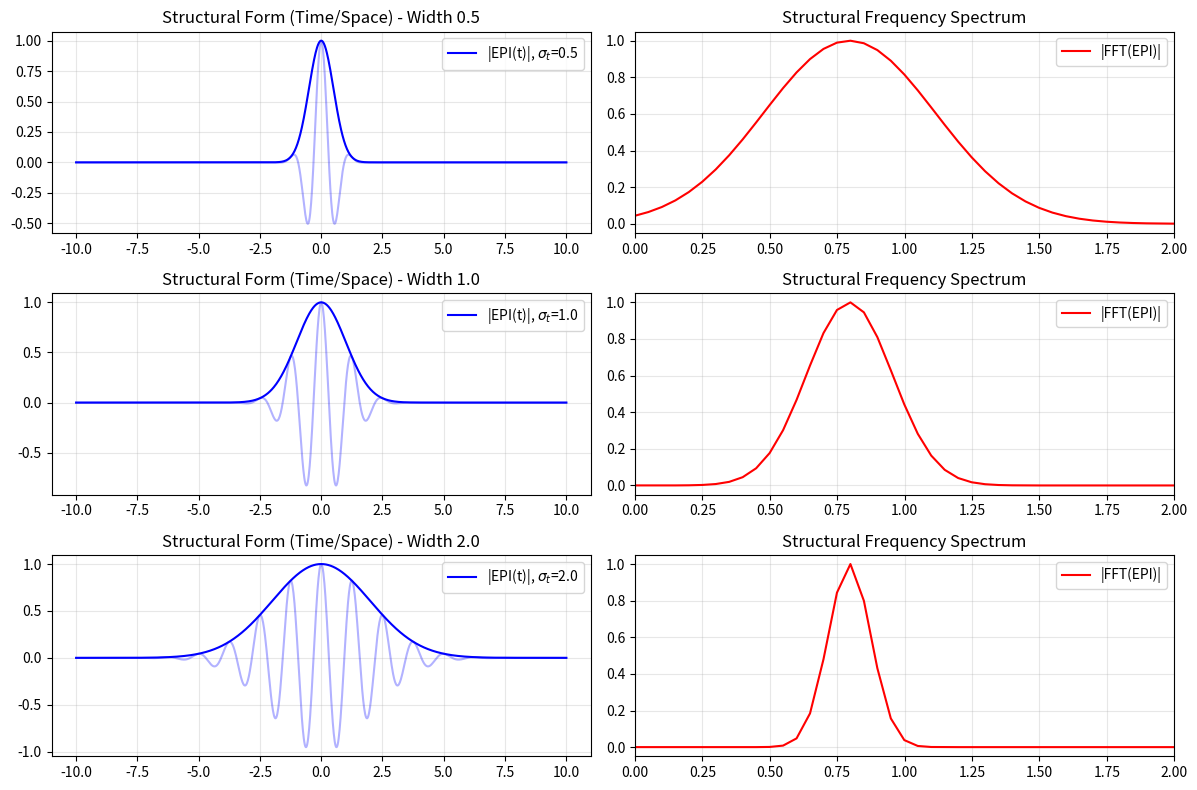
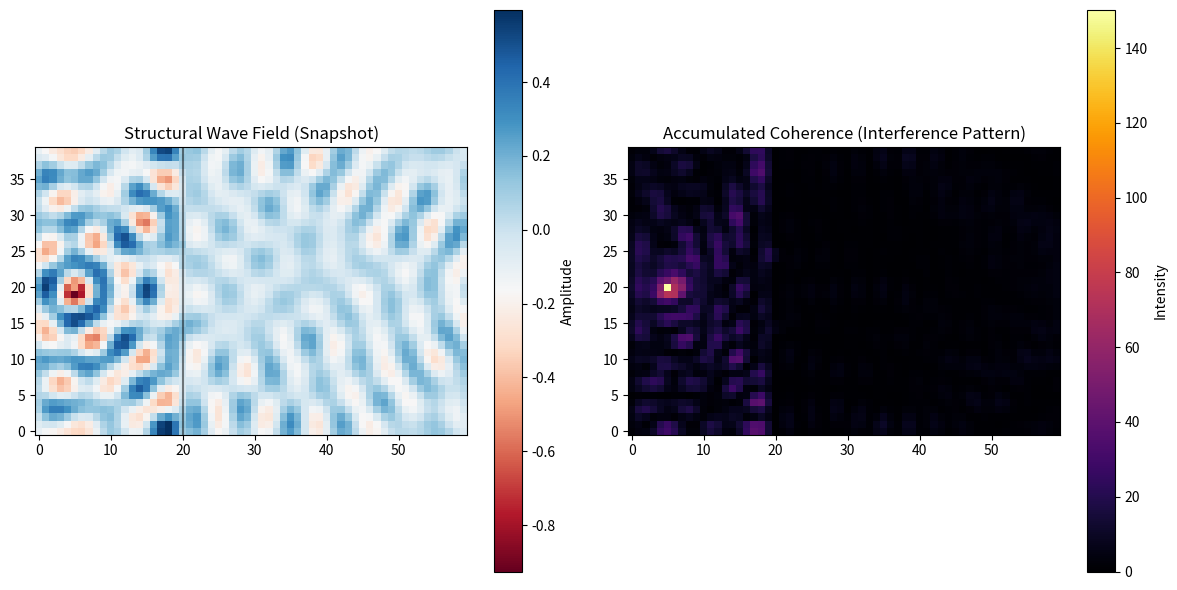
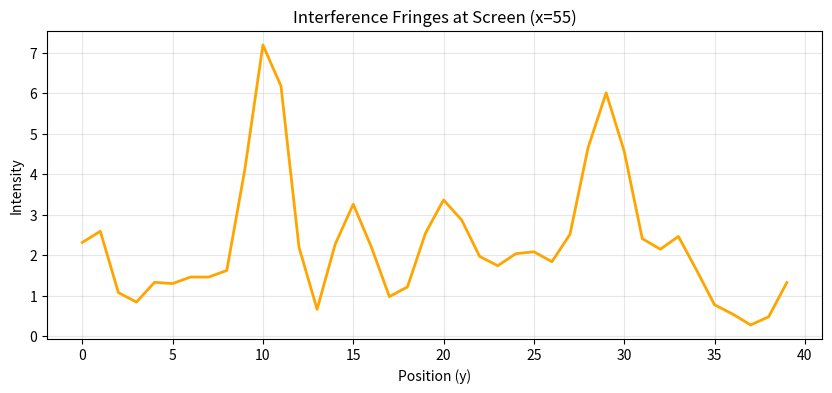

Recreate these plots in Python, in order.
import numpy as np
import matplotlib.pyplot as plt
import networkx as nx
import os
from pathlib import Path

def ensure_dir(path):
    if not os.path.exists(path):
        os.makedirs(path)

def run_uncertainty_demo(results_dir):
    print("\n--- Part 1: Structural Uncertainty Principle ---")
    
    # Generate Gaussian EPI packets of different widths (sigma_t)
    # EPI(t) = exp(-t^2 / (2*sigma_t^2)) * exp(i * w0 * t)
    
    t = np.linspace(-10, 10, 1000)
    dt = t[1] - t[0]
    w0 = 5.0 # Carrier frequency
    
    sigmas_t = [0.5, 1.0, 2.0]
    
    plt.figure(figsize=(12, 8))
    
    products = []
    
    for i, sigma_t in enumerate(sigmas_t):
        # 1. Create Structural Packet (Form)
        epi_packet = np.exp(-t**2 / (2 * sigma_t**2)) * np.exp(1j * w0 * t)
        
        # 2. Compute Structural Frequency Spectrum (FFT)
        freqs = np.fft.fftfreq(len(t), dt)
        spectrum = np.fft.fft(epi_packet)
        spectrum = np.fft.fftshift(spectrum)
        freqs = np.fft.fftshift(freqs)
        
        # Normalize
        epi_mag = np.abs(epi_packet)
        spec_mag = np.abs(spectrum)
        spec_mag /= np.max(spec_mag)
        
        # Measure widths (Standard Deviation)
        # We use the magnitude distribution
        
        # Time width
        mean_t = np.sum(t * epi_mag) / np.sum(epi_mag)
        std_t = np.sqrt(np.sum((t - mean_t)**2 * epi_mag) / np.sum(epi_mag))
        
        # Freq width
        # Filter positive freqs for measurement around w0
        mask = freqs > 0
        pos_freqs = freqs[mask]
        pos_spec = spec_mag[mask]
        
        mean_f = np.sum(pos_freqs * pos_spec) / np.sum(pos_spec)
        std_f = np.sqrt(np.sum((pos_freqs - mean_f)**2 * pos_spec) / np.sum(pos_spec))
        
        product = std_t * std_f
        products.append(product)
        
        print(f"Packet {i+1}: Sigma_t = {std_t:.3f}, Sigma_f = {std_f:.3f}, Product = {product:.4f}")
        
        # Plot Time Domain
        plt.subplot(3, 2, 2*i + 1)
        plt.plot(t, epi_mag, color='blue', label=f'|EPI(t)|, $\sigma_t$={sigma_t}')
        plt.plot(t, np.real(epi_packet), color='blue', alpha=0.3)
        plt.title(f"Structural Form (Time/Space) - Width {sigma_t}")
        plt.grid(True, alpha=0.3)
        plt.legend(loc='upper right')
        
        # Plot Freq Domain
        plt.subplot(3, 2, 2*i + 2)
        plt.plot(freqs, spec_mag, color='red', label=f'|FFT(EPI)|')
        plt.xlim(0, 2) # Zoom in on positive frequencies (normalized units)
        plt.title(f"Structural Frequency Spectrum")
        plt.grid(True, alpha=0.3)
        plt.legend(loc='upper right')
        
    plt.tight_layout()
    plt.savefig(results_dir / "01_uncertainty_principle.png")
    print(f"Saved uncertainty plot to {results_dir / '01_uncertainty_principle.png'}")
    
    # Verify the principle: Product should be roughly constant
    mean_product = np.mean(products)
    print(f"Mean Uncertainty Product: {mean_product:.4f} (Constant)")

def run_interference_demo(results_dir):
    print("\n--- Part 2: Structural Interference (Double Slit) ---")
    
    # Simulation Parameters
    WIDTH = 60
    HEIGHT = 40
    STEPS = 150
    
    # Create 2D Grid Graph (Used for topology definition, though simulation uses arrays)
    G = nx.grid_2d_graph(WIDTH, HEIGHT)
    
    # Initialize State
    # Phase: 0
    # Amplitude (Coherence): 0
    for node in G.nodes():
        G.nodes[node]['phase'] = 0.0
        G.nodes[node]['amplitude'] = 0.0
        G.nodes[node]['type'] = 'medium'
        
    # Define Geometry
    SOURCE_POS = (5, HEIGHT // 2)
    BARRIER_X = 20
    SLIT_WIDTH = 2
    SLIT_SEP = 8
    SLIT_Y_CENTER = HEIGHT // 2
    
    SLIT_1_Y = range(SLIT_Y_CENTER - SLIT_SEP//2 - SLIT_WIDTH, SLIT_Y_CENTER - SLIT_SEP//2)
    SLIT_2_Y = range(SLIT_Y_CENTER + SLIT_SEP//2, SLIT_Y_CENTER + SLIT_SEP//2 + SLIT_WIDTH)
    
    # Mark Barrier Nodes
    for y in range(HEIGHT):
        if y not in SLIT_1_Y and y not in SLIT_2_Y:
            node = (BARRIER_X, y)
            if node in G:
                G.nodes[node]['type'] = 'barrier'
                G.nodes[node]['amplitude'] = 0.0
                
    # Simulation Loop (Wave Equation on Graph)
    # We use a simple coupled oscillator model:
    # d^2(phi)/dt^2 = c^2 * Laplacian(phi) - damping * d(phi)/dt
    # Or simpler: Phase diffusion with source driving
    
    # Let's use the Complex Structural Field Psi directly
    # Psi_new = Psi_old + alpha * (mean(Psi_neighbors) - Psi_old)
    # This is the diffusion equation for complex field -> Wave propagation
    
    # Initialize Psi
    psi = np.zeros((WIDTH, HEIGHT), dtype=complex)
    
    # Source Frequency
    omega = 0.5
    
    print("Simulating Wave Propagation...")
    
    for t in range(STEPS):
        # Source drives the field
        psi[SOURCE_POS] = np.exp(1j * omega * t)
        
        # Barrier absorbs (Psi = 0)
        for y in range(HEIGHT):
            if y not in SLIT_1_Y and y not in SLIT_2_Y:
                psi[BARRIER_X, y] = 0.0
        
        # Propagate (Vectorized for speed)
        # Laplacian: Psi(x+1) + Psi(x-1) + Psi(y+1) + Psi(y-1) - 4*Psi(x,y)
        
        psi_up = np.roll(psi, 1, axis=1)
        psi_down = np.roll(psi, -1, axis=1)
        psi_left = np.roll(psi, 1, axis=0)
        psi_right = np.roll(psi, -1, axis=0)
        
        # Simple wave propagation approximation (Huygens principle via diffusion of complex phase)
        # Actually, diffusion equation doesn't wave well. We need wave equation.
        # Wave Eq: u_tt = c^2 u_xx
        # Finite Difference: u_new = 2*u_curr - u_prev + c^2 * dt^2 * Laplacian
        
        if t == 0:
            psi_prev = np.zeros_like(psi)
            psi_curr = np.zeros_like(psi)
        else:
            # Update logic handled below
            pass
            
    # Let's restart the loop with proper Wave Equation logic
    u_prev = np.zeros((WIDTH, HEIGHT)) # Real part
    u_curr = np.zeros((WIDTH, HEIGHT))
    u_next = np.zeros((WIDTH, HEIGHT))
    
    c = 0.5 # Wave speed
    dt = 1.0
    
    intensity_accum = np.zeros((WIDTH, HEIGHT))
    
    for t in range(STEPS * 2): # Run longer
        # Source
        u_curr[SOURCE_POS] = np.sin(omega * t)
        
        # Barrier
        for y in range(HEIGHT):
            if y not in SLIT_1_Y and y not in SLIT_2_Y:
                u_curr[BARRIER_X, y] = 0.0
                
        # Laplacian
        laplacian = (
            np.roll(u_curr, 1, axis=0) + 
            np.roll(u_curr, -1, axis=0) + 
            np.roll(u_curr, 1, axis=1) + 
            np.roll(u_curr, -1, axis=1) - 
            4 * u_curr
        )
        
        # Wave Update
        u_next = 2*u_curr - u_prev + (c**2) * laplacian
        
        # Damping at edges to prevent reflection (Absorbing Boundary Condition approximation)
        # Simple damping mask
        u_next[0, :] *= 0.9
        u_next[-1, :] *= 0.9
        u_next[:, 0] *= 0.9
        u_next[:, -1] *= 0.9
        
        # Accumulate Intensity (Coherence)
        intensity_accum += u_curr**2
        
        # Cycle
        u_prev = u_curr.copy()
        u_curr = u_next.copy()
        
    print("Simulation Complete.")
    
    # Visualization
    plt.figure(figsize=(12, 6))
    
    # 1. Wave Field Snapshot
    plt.subplot(1, 2, 1)
    plt.imshow(u_curr.T, cmap='RdBu', origin='lower')
    plt.title("Structural Wave Field (Snapshot)")
    plt.colorbar(label="Amplitude")
    
    # Draw Barrier
    plt.axvline(x=BARRIER_X, color='black', linestyle='-', alpha=0.5)
    
    # 2. Interference Pattern (Intensity)
    plt.subplot(1, 2, 2)
    plt.imshow(intensity_accum.T, cmap='inferno', origin='lower')
    plt.title("Accumulated Coherence (Interference Pattern)")
    plt.colorbar(label="Intensity")
    
    plt.tight_layout()
    plt.savefig(results_dir / "02_interference_pattern.png")
    print(f"Saved interference plot to {results_dir / '02_interference_pattern.png'}")
    
    # 3. Screen Profile
    plt.figure(figsize=(10, 4))
    screen_x = WIDTH - 5
    profile = intensity_accum[screen_x, :]
    plt.plot(range(HEIGHT), profile, color='orange', linewidth=2)
    plt.title(f"Interference Fringes at Screen (x={screen_x})")
    plt.xlabel("Position (y)")
    plt.ylabel("Intensity")
    plt.grid(True, alpha=0.3)
    plt.savefig(results_dir / "03_interference_profile.png")
    print(f"Saved profile plot to {results_dir / '03_interference_profile.png'}")

if __name__ == "__main__":
    results_dir = Path("results/quantum_demo_2")
    ensure_dir(results_dir)
    
    run_uncertainty_demo(results_dir)
    run_interference_demo(results_dir)
